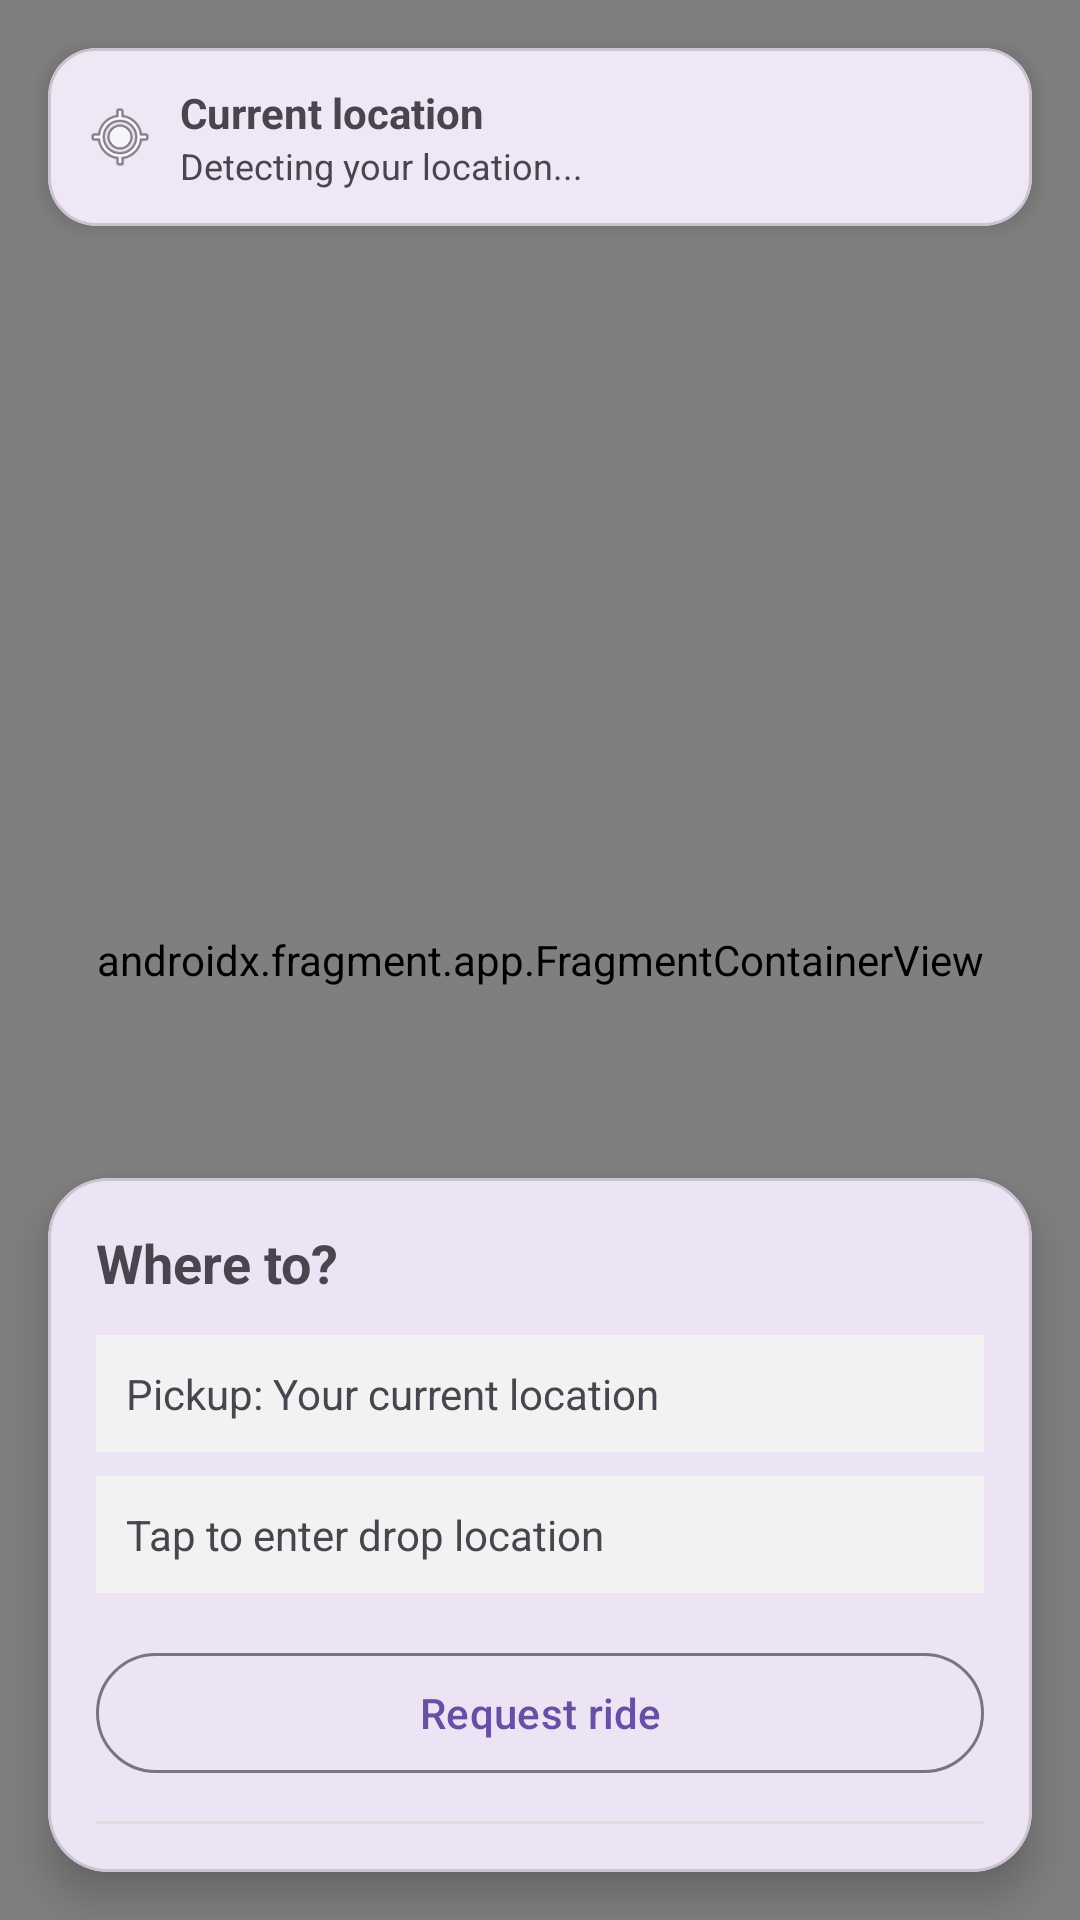

Layout XML and referenced resources for this Android screen:
<!-- AndroidManifest.xml: application theme Theme.UberFrontend -->
<!-- res/layout/fragment_home.xml -->
<?xml version="1.0" encoding="utf-8"?>
<androidx.constraintlayout.widget.ConstraintLayout
    xmlns:android="http://schemas.android.com/apk/res/android"
    xmlns:app="http://schemas.android.com/apk/res-auto"
    android:layout_width="match_parent"
    android:layout_height="match_parent">


    <androidx.fragment.app.FragmentContainerView
        android:id="@+id/map_container"
        android:name="com.google.android.gms.maps.SupportMapFragment"
        android:layout_width="0dp"
        android:layout_height="0dp"
        app:layout_constraintTop_toTopOf="parent"
        app:layout_constraintBottom_toBottomOf="parent"
        app:layout_constraintStart_toStartOf="parent"
        app:layout_constraintEnd_toEndOf="parent" />



    <com.google.android.material.card.MaterialCardView
        android:id="@+id/card_current_location"
        android:layout_width="0dp"
        android:layout_height="wrap_content"
        android:layout_margin="16dp"
        app:cardElevation="4dp"
        app:cardCornerRadius="16dp"
        app:layout_constraintTop_toTopOf="parent"
        app:layout_constraintStart_toStartOf="parent"
        app:layout_constraintEnd_toEndOf="parent">

        <LinearLayout
            android:layout_width="match_parent"
            android:layout_height="wrap_content"
            android:orientation="horizontal"
            android:padding="12dp"
            android:gravity="center_vertical">

            <ImageView
                android:layout_width="24dp"
                android:layout_height="24dp"
                android:src="@android:drawable/ic_menu_mylocation"
                android:contentDescription="Location icon" />

            <LinearLayout
                android:layout_width="0dp"
                android:layout_height="wrap_content"
                android:layout_weight="1"
                android:orientation="vertical"
                android:layout_marginStart="8dp">

                <TextView
                    android:id="@+id/tv_current_location_title"
                    android:layout_width="wrap_content"
                    android:layout_height="wrap_content"
                    android:text="Current location"
                    android:textStyle="bold"
                    android:textSize="14sp" />

                <TextView
                    android:id="@+id/tv_current_location_subtitle"
                    android:layout_width="wrap_content"
                    android:layout_height="wrap_content"
                    android:text="Detecting your location..."
                    android:textSize="12sp" />
            </LinearLayout>

        </LinearLayout>
    </com.google.android.material.card.MaterialCardView>


    <com.google.android.material.card.MaterialCardView
        android:id="@+id/card_ride_panel"
        android:layout_width="0dp"
        android:layout_height="wrap_content"
        android:layout_marginStart="16dp"
        android:layout_marginEnd="16dp"
        android:layout_marginBottom="16dp"
        app:cardElevation="8dp"
        app:cardCornerRadius="20dp"
        app:layout_constraintBottom_toBottomOf="parent"
        app:layout_constraintStart_toStartOf="parent"
        app:layout_constraintEnd_toEndOf="parent"
        android:clickable="true"
        android:focusableInTouchMode="true">

        <LinearLayout
            android:layout_width="match_parent"
            android:layout_height="wrap_content"
            android:orientation="vertical"
            android:padding="16dp">


            <TextView
                android:id="@+id/tv_where_to"
                android:layout_width="wrap_content"
                android:layout_height="wrap_content"
                android:text="Where to?"
                android:textSize="18sp"
                android:textStyle="bold"
                android:layout_marginBottom="12dp" />


            <TextView
                android:id="@+id/tv_pickup"
                android:layout_width="match_parent"
                android:layout_height="wrap_content"
                android:padding="10dp"
                android:background="#F2F2F2"
                android:text="Pickup: Your current location"
                android:textSize="14sp"
                android:layout_marginBottom="8dp"
                android:clickable="true"
                android:focusable="true"
                android:foreground="?attr/selectableItemBackgroundBorderless"/>


            <TextView
                android:id="@+id/tv_drop"
                android:layout_width="match_parent"
                android:layout_height="wrap_content"
                android:padding="10dp"
                android:background="#F2F2F2"
                android:text="Tap to enter drop location"
                android:textSize="14sp"
                android:layout_marginBottom="16dp"
                android:clickable="true"
                android:focusable="true"
                android:foreground="?attr/selectableItemBackgroundBorderless"/>


            <com.google.android.material.button.MaterialButton
                android:id="@+id/btn_request_ride"
                style="?attr/materialButtonOutlinedStyle"
                android:layout_width="match_parent"
                android:layout_height="wrap_content"
                android:text="Request ride"
                android:textAllCaps="false" />

        <View
            android:layout_width="match_parent"
            android:layout_height="1dp"
            android:layout_marginTop="12dp"
            android:background="#DDDDDD" />


        <LinearLayout
            android:id="@+id/estimate_container"
            android:layout_width="match_parent"
            android:layout_height="wrap_content"
            android:orientation="vertical"
            android:layout_marginTop="12dp"
            android:visibility="gone">

            <TextView
                android:id="@+id/tv_eta"
                android:layout_width="wrap_content"
                android:layout_height="wrap_content"
                android:text="ETA: --"
                android:textSize="14sp"
                android:textStyle="bold" />

            <TextView
                android:id="@+id/tv_distance"
                android:layout_width="wrap_content"
                android:layout_height="wrap_content"
                android:text="Distance: --"
                android:textSize="12sp"
                android:layout_marginTop="2dp" />


            <LinearLayout
                android:id="@+id/option_mini"
                android:layout_width="match_parent"
                android:layout_height="wrap_content"
                android:orientation="horizontal"
                android:gravity="center_vertical"
                android:layout_marginTop="12dp"
                android:padding="8dp"
                android:background="@android:color/transparent">

                <TextView
                    android:id="@+id/tv_ride_mini_label"
                    android:layout_width="0dp"
                    android:layout_height="wrap_content"
                    android:layout_weight="1"
                    android:text="Mini"
                    android:textSize="14sp" />

                <TextView
                    android:id="@+id/tv_ride_mini_fare"
                    android:layout_width="wrap_content"
                    android:layout_height="wrap_content"
                    android:text="₹0"
                    android:textStyle="bold"
                    android:textSize="14sp" />
            </LinearLayout>


            <LinearLayout
                android:id="@+id/option_sedan"
                android:layout_width="match_parent"
                android:layout_height="wrap_content"
                android:orientation="horizontal"
                android:gravity="center_vertical"
                android:layout_marginTop="8dp"
                android:padding="8dp"
                android:background="@android:color/transparent">

                <TextView
                    android:id="@+id/tv_ride_sedan_label"
                    android:layout_width="0dp"
                    android:layout_height="wrap_content"
                    android:layout_weight="1"
                    android:text="Sedan"
                    android:textSize="14sp" />

                <TextView
                    android:id="@+id/tv_ride_sedan_fare"
                    android:layout_width="wrap_content"
                    android:layout_height="wrap_content"
                    android:text="₹0"
                    android:textStyle="bold"
                    android:textSize="14sp" />
            </LinearLayout>


            <LinearLayout
                android:id="@+id/option_suv"
                android:layout_width="match_parent"
                android:layout_height="wrap_content"
                android:orientation="horizontal"
                android:gravity="center_vertical"
                android:layout_marginTop="8dp"
                android:layout_marginBottom="4dp"
                android:padding="8dp"
                android:background="@android:color/transparent">

                <TextView
                    android:id="@+id/tv_ride_suv_label"
                    android:layout_width="0dp"
                    android:layout_height="wrap_content"
                    android:layout_weight="1"
                    android:text="SUV"
                    android:textSize="14sp" />

                <TextView
                    android:id="@+id/tv_ride_suv_fare"
                    android:layout_width="wrap_content"
                    android:layout_height="wrap_content"
                    android:text="₹0"
                    android:textStyle="bold"
                    android:textSize="14sp" />
            </LinearLayout>


            <com.google.android.material.button.MaterialButton
                android:id="@+id/btn_confirm_ride"
                android:layout_width="match_parent"
                android:layout_height="wrap_content"
                android:layout_marginTop="12dp"
                android:text="Confirm ride"
                android:textAllCaps="false"
                android:enabled="false" />

        </LinearLayout>
        </LinearLayout>
    </com.google.android.material.card.MaterialCardView>

    <include
        android:id="@+id/layout_ride_card"
        layout="@layout/fragment_ride_card"
        android:layout_width="0dp"
        android:layout_height="wrap_content"
        android:layout_margin="16dp"
        app:layout_constraintBottom_toBottomOf="parent"
        app:layout_constraintStart_toStartOf="parent"
        app:layout_constraintEnd_toEndOf="parent"
        android:visibility="gone"/>

    <include
        android:id="@+id/paymentCard"
        layout="@layout/layout_payment_card"
        android:layout_width="0dp"
        android:layout_height="wrap_content"
        android:layout_margin="16dp"
        android:visibility="gone"
        app:layout_constraintBottom_toBottomOf="parent"
        app:layout_constraintStart_toStartOf="parent"
        app:layout_constraintEnd_toEndOf="parent"/>

</androidx.constraintlayout.widget.ConstraintLayout>
<!-- res/layout/fragment_ride_card.xml (included above) -->
<?xml version="1.0" encoding="utf-8"?>
<androidx.cardview.widget.CardView xmlns:android="http://schemas.android.com/apk/res/android"
    xmlns:app="http://schemas.android.com/apk/res-auto"
    xmlns:tools="http://schemas.android.com/tools"
    android:layout_width="match_parent"
    android:layout_height="wrap_content"
    android:layout_margin="16dp"
    app:cardCornerRadius="16dp"
    app:cardElevation="8dp">

    <androidx.constraintlayout.widget.ConstraintLayout
        android:layout_width="match_parent"
        android:layout_height="wrap_content"
        android:padding="16dp">

        <TextView
            android:id="@+id/tvDriverName"
            android:layout_width="wrap_content"
            android:layout_height="wrap_content"
            android:text="Driver Name"
            android:textSize="18sp"
            android:textStyle="bold"
            app:layout_constraintStart_toStartOf="parent"
            app:layout_constraintTop_toTopOf="parent" />

        <TextView
            android:id="@+id/tvVehicleInfo"
            android:layout_width="wrap_content"
            android:layout_height="wrap_content"
            android:layout_marginTop="4dp"
            android:text="Vehicle Info"
            android:textSize="14sp"
            app:layout_constraintStart_toStartOf="@+id/tvDriverName"
            app:layout_constraintTop_toBottomOf="@+id/tvDriverName" />

        <TextView
            android:id="@+id/tvRating"
            android:layout_width="wrap_content"
            android:layout_height="wrap_content"
            android:layout_marginStart="8dp"
            android:text="★ 4.5"
            android:textSize="14sp"
            app:layout_constraintBottom_toBottomOf="@+id/tvDriverName"
            app:layout_constraintStart_toEndOf="@+id/tvDriverName"
            app:layout_constraintTop_toTopOf="@+id/tvDriverName" />

        <TextView
            android:id="@+id/tvOtpLabel"
            android:layout_width="wrap_content"
            android:layout_height="wrap_content"
            android:text="OTP"
            android:textSize="14sp"
            android:textStyle="bold"
            app:layout_constraintEnd_toEndOf="parent"
            app:layout_constraintTop_toTopOf="parent" />

        <TextView
            android:id="@+id/tvOtpCode"
            android:layout_width="wrap_content"
            android:layout_height="wrap_content"
            android:layout_marginTop="4dp"
            android:text="1234"
            android:textSize="20sp"
            android:letterSpacing="0.1"
            android:textStyle="bold"
            app:layout_constraintEnd_toEndOf="parent"
            app:layout_constraintTop_toBottomOf="@+id/tvOtpLabel" />

        <View
            android:id="@+id/divider"
            android:layout_width="0dp"
            android:layout_height="1dp"
            android:layout_marginTop="16dp"
            android:background="#E0E0E0"
            app:layout_constraintEnd_toEndOf="parent"
            app:layout_constraintStart_toStartOf="parent"
            app:layout_constraintTop_toBottomOf="@+id/tvVehicleInfo" />

        <TextView
            android:id="@+id/tvEstimatedFare"
            android:layout_width="wrap_content"
            android:layout_height="wrap_content"
            android:layout_marginTop="16dp"
            android:text="Est. Fare: $12.50"
            android:textSize="16sp"
            android:textStyle="bold"
            app:layout_constraintStart_toStartOf="parent"
            app:layout_constraintTop_toBottomOf="@+id/divider" />

        <Button
            android:id="@+id/btnCancelRide"
            android:layout_width="0dp"
            android:layout_height="wrap_content"
            android:layout_marginTop="16dp"
            android:backgroundTint="#F44336"
            android:text="Cancel Ride"
            app:layout_constraintEnd_toEndOf="parent"
            app:layout_constraintStart_toStartOf="parent"
            app:layout_constraintTop_toBottomOf="@+id/tvEstimatedFare" />

    </androidx.constraintlayout.widget.ConstraintLayout>
</androidx.cardview.widget.CardView>
<!-- res/layout/layout_payment_card.xml (included above) -->
<?xml version="1.0" encoding="utf-8"?>
<com.google.android.material.card.MaterialCardView
    xmlns:android="http://schemas.android.com/apk/res/android"
    xmlns:app="http://schemas.android.com/apk/res-auto"
    android:id="@+id/layout_payment_card_root"
    android:layout_width="match_parent"
    android:layout_height="wrap_content"
    app:cardCornerRadius="20dp"
    app:cardElevation="10dp"
    android:padding="0dp">

    <LinearLayout
        android:layout_width="match_parent"
        android:layout_height="wrap_content"
        android:orientation="vertical"
        android:padding="16dp">

        <TextView
            android:id="@+id/tvPaymentTitle"
            android:layout_width="wrap_content"
            android:layout_height="wrap_content"
            android:text="Ride completed"
            android:textStyle="bold"
            android:textSize="16sp" />

        <TextView
            android:id="@+id/tvFinalFare"
            android:layout_width="wrap_content"
            android:layout_height="wrap_content"
            android:layout_marginTop="8dp"
            android:text="Final Fare: ₹--"
            android:textStyle="bold"
            android:textSize="18sp" />

        <TextView
            android:id="@+id/tvPaymentStatus"
            android:layout_width="wrap_content"
            android:layout_height="wrap_content"
            android:layout_marginTop="6dp"
            android:text="Waiting for payment confirmation..."
            android:textSize="13sp" />

        <com.google.android.material.button.MaterialButton
            android:id="@+id/btnOk"
            android:layout_width="match_parent"
            android:layout_height="wrap_content"
            android:layout_marginTop="12dp"
            android:text="OK"
            android:textAllCaps="false" />

    </LinearLayout>

</com.google.android.material.card.MaterialCardView>
<!-- resources referenced by this layout -->
<resources>
  <style name="Theme.UberFrontend" parent="Base.Theme.UberFrontend" />
  <style name="Base.Theme.UberFrontend" parent="Theme.Material3.DayNight.NoActionBar">
          
          
      </style>
</resources>
